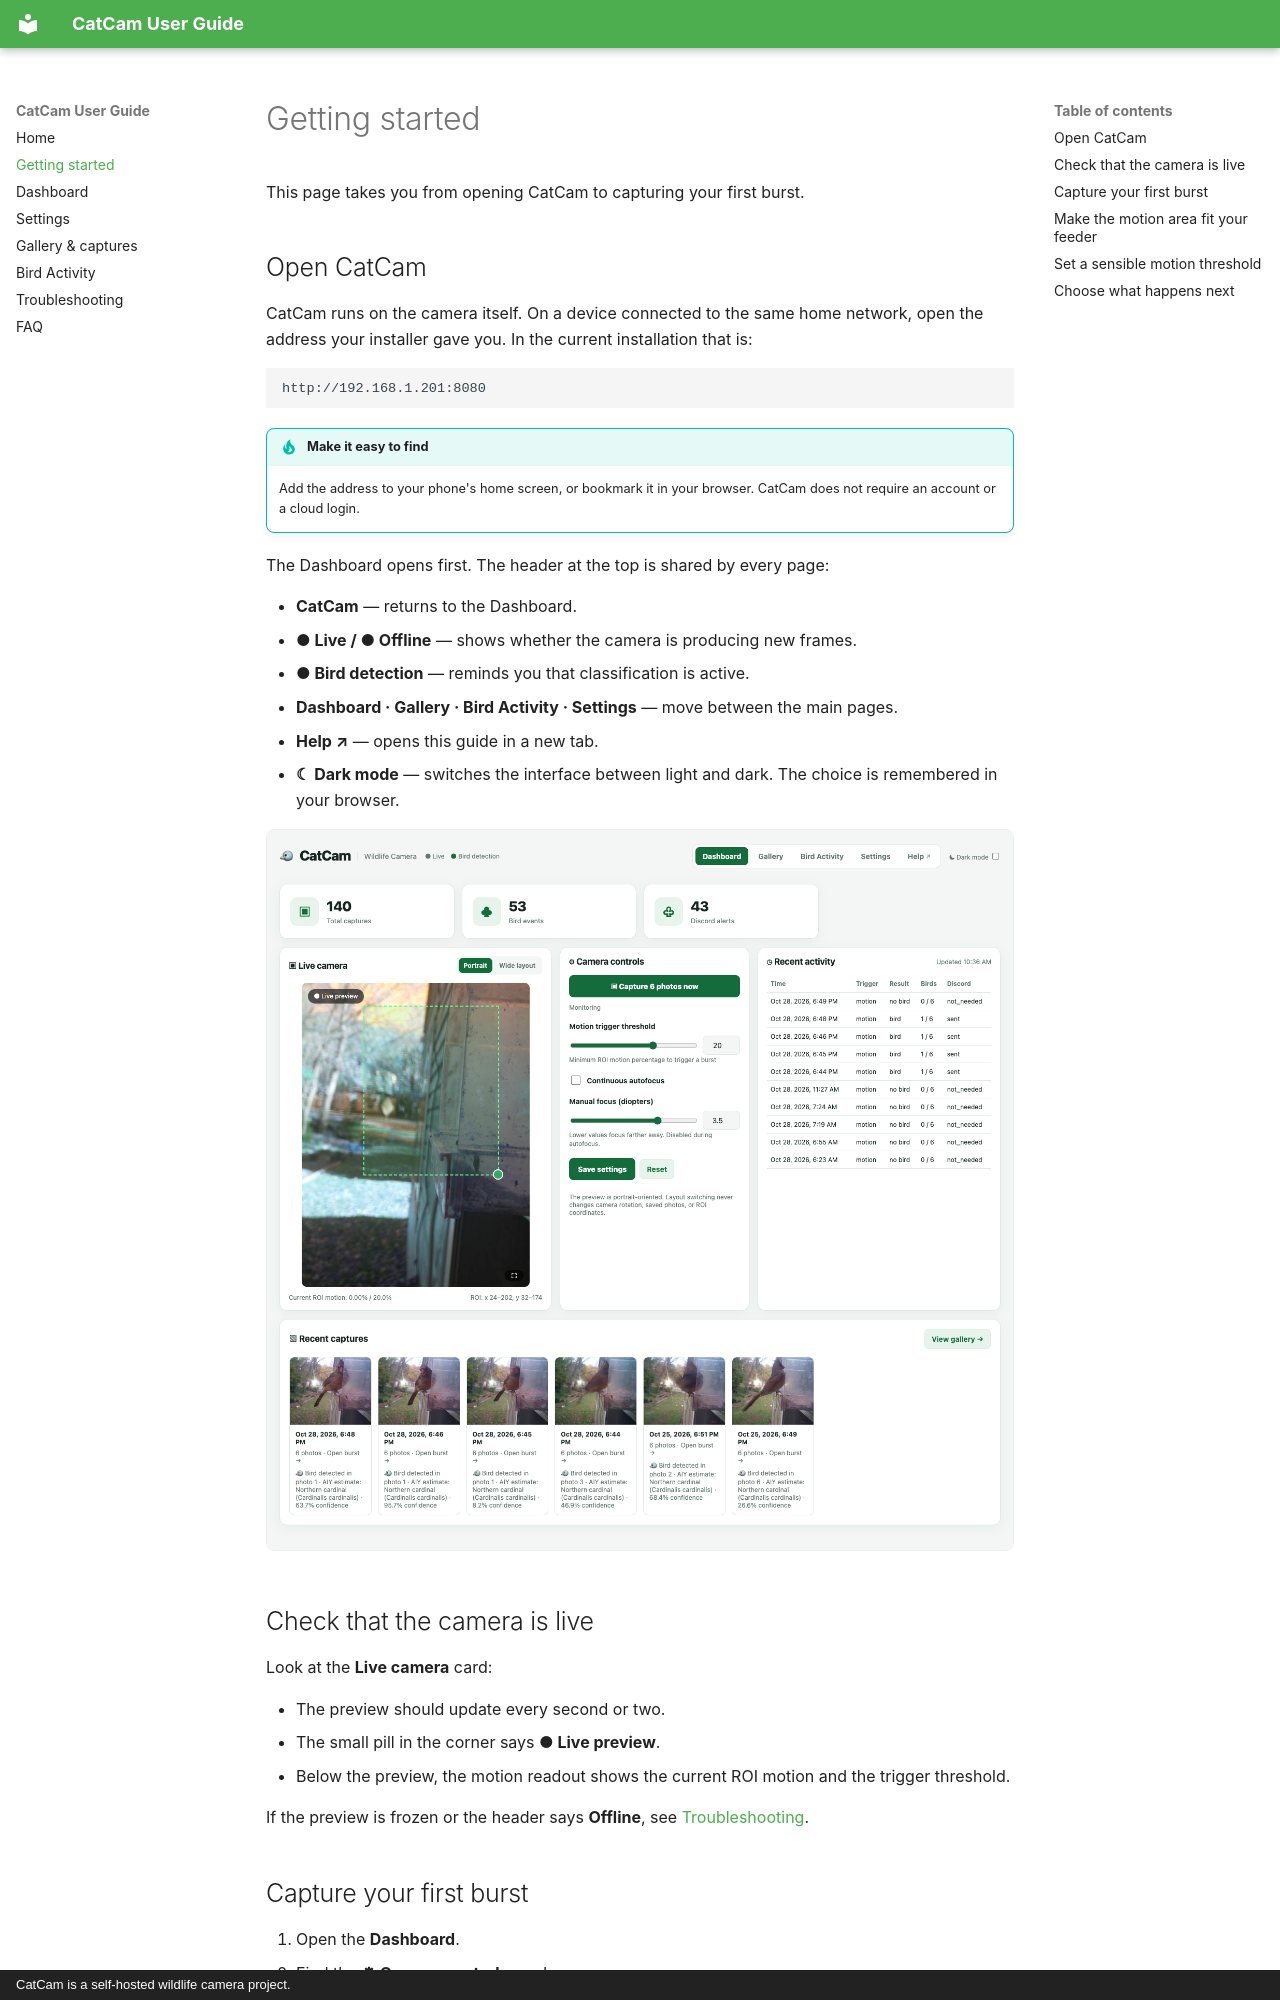

repository: timXTM/cat-cam · page: getting-started/index.html · generator: mkdocs · copyright: CatCam is a self-hosted wildlife camera project.

# Getting started

This page takes you from opening CatCam to capturing your first burst.

## Open CatCam

CatCam runs on the camera itself. On a device connected to the same home network, open the address your installer gave you. In the current installation that is:

```text
http://192.168.1.201:8080
```

!!! tip "Make it easy to find"
    Add the address to your phone's home screen, or bookmark it in your browser. CatCam does not require an account or a cloud login.

The Dashboard opens first. The header at the top is shared by every page:

- **CatCam** — returns to the Dashboard.
- **● Live / ● Offline** — shows whether the camera is producing new frames.
- **● Bird detection** — reminds you that classification is active.
- **Dashboard · Gallery · Bird Activity · Settings** — move between the main pages.
- **Help ↗** — opens this guide in a new tab.
- **☾ Dark mode** — switches the interface between light and dark. The choice is remembered in your browser.

![The CatCam dashboard with the shared header across the top](images/dashboard.png)

## Check that the camera is live

Look at the **Live camera** card:

- The preview should update every second or two.
- The small pill in the corner says **● Live preview**.
- Below the preview, the motion readout shows the current ROI motion and the trigger threshold.

If the preview is frozen or the header says **Offline**, see [Troubleshooting](troubleshooting.md).
